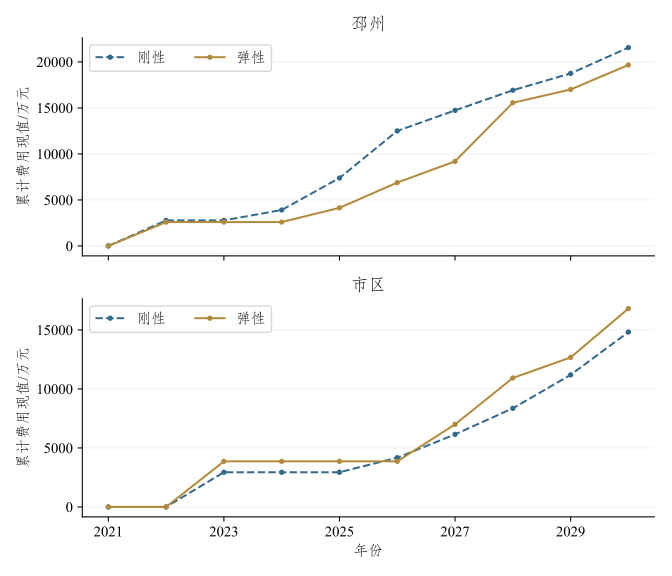

Data behind this chart, as committed beside it:
地区, 方案, 年份, 规划峰值_MW, 年末容量_MVA, 容载比, 共同下限, 当年新购主变_MVA, 当年净增容量_MVA, 当年替换原容量_MVA, 当年新增第三台_台, 年末储能功率_MW, 年末储能_MWh, 当年新增储能_MWh, 当年新增联络_条, 年末累计新增联络_条, 当年主变投资_万元, 当年储能投资_万元, 当年联络投资_万元, 当年工程投资_万元, 当年工程费用现值_万元, 累计费用现值_万元, 当年主变费用现值_万元, 当年储能费用现值_万元
市区, 刚性, 2021, 1450, 3114, 2.148, 1.5, 0.0, 0.0, 0.0, 0, 0.0, 0.0, 0.0, 0, 0, 0.0, 0.0, 0.0, 0.0, 0.0, 0.0, 0.0, 0.0
市区, 刚性, 2022, 1432, 3114, 2.174, 1.5, 0.0, 0.0, 0.0, 0, 0.0, 0.0, 0.0, 0, 0, 0.0, 0.0, 0.0, 0.0, 0.0, 0.0, 0.0, 0.0
市区, 刚性, 2023, 1542, 3114, 2.019, 1.5, 0.0, 0.0, 0.0, 0, 1.8, 3.87, 3.87, 5, 5, 0.0, 378.8, 2262, 2641, 2939, 2939, 0.0, 446.7
市区, 刚性, 2024, 1449, 3114, 2.148, 1.5, 0.0, 0.0, 0.0, 0, 1.8, 3.87, 0.0, 0, 5, 0.0, 0.0, 0.0, 0.0, 0.0, 2939, 0.0, 0.0
市区, 刚性, 2025, 1529, 3114, 2.037, 1.5, 0.0, 0.0, 0.0, 0, 1.8, 3.87, 0.0, 0, 5, 0.0, 0.0, 0.0, 0.0, 0.0, 2939, 0.0, 0.0
市区, 刚性, 2026, 1592, 3114, 1.956, 1.6, 0.0, 0.0, 0.0, 0, 1.8, 3.87, 0.0, 3, 8, 0.0, 0.0, 1357, 1357, 1231, 4170, 0.0, 0.0
市区, 刚性, 2027, 1655, 3114, 1.881, 1.6, 0.0, 0.0, 0.0, 0, 2.1, 4.515, 0.645, 5, 13, 0.0, 63.14, 2262, 2325, 1978, 6148, 0.0, 56.92
市区, 刚性, 2028, 1718, 3114, 1.812, 1.6, 0.0, 0.0, 0.0, 0, 2.4, 5.16, 0.645, 6, 19, 0.0, 63.14, 2714, 2778, 2210, 8358, 0.0, 53.14
市区, 刚性, 2029, 1781, 3114, 1.748, 1.6, 0.0, 0.0, 0.0, 0, 5.3, 11.39, 6.235, 7, 26, 0.0, 610.3, 3167, 3777, 2833, 11190, 0.0, 479.2
市区, 刚性, 2030, 1845, 3140, 1.702, 1.6, 130.0, 27.0, 103.0, 0, 5.6, 12.04, 0.645, 6, 32, 2155, 63.14, 2714, 4932, 3629, 14820, 1698, 46.21
市区, 弹性, 2021, 1450, 3114, 2.148, 1.5, 0.0, 0.0, 0.0, 0, 0.0, 0.0, 0.0, 0, 0, 0.0, 0.0, 0.0, 0.0, 0.0, 0.0, 0.0, 0.0
市区, 弹性, 2022, 1432, 3114, 2.174, 1.5, 0.0, 0.0, 0.0, 0, 0.0, 0.0, 0.0, 0, 0, 0.0, 0.0, 0.0, 0.0, 0.0, 0.0, 0.0, 0.0
市区, 弹性, 2023, 1542, 3150, 2.043, 1.5, 180.0, 37.0, 143.0, 0, 0.0, 0.0, 0.0, 0, 0, 2983, 0.0, 0.0, 2983, 3862, 3862, 3862, 0.0
市区, 弹性, 2024, 1449, 3150, 2.174, 1.5, 0.0, 0.0, 0.0, 0, 0.0, 0.0, 0.0, 0, 0, 0.0, 0.0, 0.0, 0.0, 0.0, 3862, 0.0, 0.0
市区, 弹性, 2025, 1529, 3150, 2.061, 1.5, 0.0, 0.0, 0.0, 0, 0.0, 0.0, 0.0, 0, 0, 0.0, 0.0, 0.0, 0.0, 0.0, 3862, 0.0, 0.0
市区, 弹性, 2026, 1592, 3150, 1.979, 1.6, 0.0, 0.0, 0.0, 0, 0.0, 0.0, 0.0, 0, 0, 0.0, 0.0, 0.0, 0.0, 0.0, 3862, 0.0, 0.0
市区, 弹性, 2027, 1655, 3190, 1.928, 1.6, 193.0, 40.0, 153.0, 0, 0.0, 0.0, 0.0, 0, 0, 3199, 0.0, 0.0, 3199, 3135, 6998, 3135, 0.0
市区, 弹性, 2028, 1718, 3253, 1.894, 1.6, 260.0, 62.5, 197.5, 0, 0.0, 0.0, 0.0, 0, 0, 4309, 0.0, 0.0, 4309, 3931, 10929, 3931, 0.0
市区, 弹性, 2029, 1781, 3313, 1.86, 1.6, 100.0, 60.0, 40.0, 1, 0.0, 0.0, 0.0, 0, 0, 2052, 0.0, 0.0, 2052, 1741, 12669, 1741, 0.0
市区, 弹性, 2030, 1845, 3413, 1.85, 1.6, 293.0, 100.0, 193.0, 1, 0.0, 0.0, 0.0, 0, 0, 5250, 0.0, 0.0, 5250, 4137, 16807, 4137, 0.0
邳州, 刚性, 2021, 731.8, 2027, 2.77, 1.7, 0.0, 0.0, 0.0, 0, 0.0, 0.0, 0.0, 0, 0, 0.0, 0.0, 0.0, 0.0, 0.0, 0.0, 0.0, 0.0
邳州, 刚性, 2022, 825, 2027, 2.457, 1.7, 0.0, 0.0, 0.0, 0, 8.2, 17.63, 17.63, 4, 4, 0.0, 1726, 513.5, 2239, 2776, 2776, 0.0, 2173
邳州, 刚性, 2023, 761.2, 2027, 2.663, 1.7, 0.0, 0.0, 0.0, 0, 8.2, 17.63, 0.0, 0, 4, 0.0, 0.0, 0.0, 0.0, 0.0, 2776, 0.0, 0.0
邳州, 刚性, 2024, 862.7, 2027, 2.35, 1.7, 0.0, 0.0, 0.0, 0, 12.5, 26.88, 9.245, 1, 5, 0.0, 905, 128.4, 1033, 1131, 3908, 0.0, 998.6
邳州, 刚性, 2025, 956.5, 2027, 2.119, 1.7, 0.0, 0.0, 0.0, 0, 26.2, 56.33, 29.45, 4, 9, 0.0, 2883, 513.5, 3397, 3473, 7381, 0.0, 2976
邳州, 刚性, 2026, 999.5, 2027, 2.028, 1.7, 0.0, 0.0, 0.0, 0, 49.1, 105.6, 49.23, 4, 13, 0.0, 4819, 513.5, 5333, 5116, 12497, 0.0, 4651
邳州, 刚性, 2027, 1043, 2057, 1.973, 1.7, 50.0, 30.0, 20.0, 0, 56.0, 120.4, 14.84, 1, 14, 828.7, 1452, 128.4, 2409, 2230, 14728, 812.2, 1309
邳州, 刚性, 2028, 1086, 2078, 1.915, 1.7, 81.5, 21.5, 60.0, 0, 59.1, 127.1, 6.665, 4, 18, 1351, 652.4, 513.5, 2517, 2189, 16917, 1232, 549.1
邳州, 刚性, 2029, 1129, 2097, 1.858, 1.7, 50.0, 18.5, 31.5, 0, 63.6, 136.7, 9.675, 4, 22, 828.7, 947.1, 513.5, 2289, 1828, 18746, 703, 743.6
邳州, 刚性, 2030, 1172, 2126, 1.814, 1.7, 100.0, 28.5, 71.5, 0, 71.6, 153.9, 17.2, 3, 25, 1657, 1684, 385.1, 3726, 2806, 21551, 1306, 1232
邳州, 弹性, 2021, 731.8, 2027, 2.77, 1.7, 0.0, 0.0, 0.0, 0, 0.0, 0.0, 0.0, 0, 0, 0.0, 0.0, 0.0, 0.0, 0.0, 0.0, 0.0, 0.0
邳州, 弹性, 2022, 825, 2068, 2.507, 1.7, 113.0, 41.5, 71.5, 0, 0.0, 0.0, 0.0, 0, 0, 1873, 0.0, 0.0, 1873, 2595, 2595, 2595, 0.0
邳州, 弹性, 2023, 761.2, 2068, 2.717, 1.7, 0.0, 0.0, 0.0, 0, 0.0, 0.0, 0.0, 0, 0, 0.0, 0.0, 0.0, 0.0, 0.0, 2595, 0.0, 0.0
邳州, 弹性, 2024, 862.7, 2068, 2.398, 1.7, 0.0, 0.0, 0.0, 0, 0.0, 0.0, 0.0, 0, 0, 0.0, 0.0, 0.0, 0.0, 0.0, 2595, 0.0, 0.0
邳州, 弹性, 2025, 956.5, 2092, 2.187, 1.7, 63.0, 23.0, 40.0, 0, 0.0, 0.0, 0.0, 3, 3, 1044, 0.0, 385.1, 1429, 1551, 4146, 1178, 0.0
邳州, 弹性, 2026, 999.5, 2120, 2.121, 1.7, 100.0, 28.5, 71.5, 0, 4.9, 10.54, 10.54, 0, 3, 1657, 1031, 0.0, 2689, 2739, 6884, 1744, 995.1
邳州, 弹性, 2027, 1043, 2130, 2.043, 1.7, 50.0, 10.0, 40.0, 0, 12.8, 27.52, 16.98, 0, 3, 828.7, 1663, 0.0, 2491, 2311, 9196, 812.2, 1499
邳州, 弹性, 2028, 1086, 2320, 2.137, 1.7, 281.5, 190.0, 91.5, 3, 18.6, 39.99, 12.47, 0, 3, 5848, 1221, 0.0, 7069, 6363, 15559, 5336, 1027
邳州, 弹性, 2029, 1129, 2338, 2.072, 1.7, 50.0, 18.5, 31.5, 0, 22.5, 48.38, 8.385, 1, 4, 828.7, 820.8, 128.4, 1778, 1443, 17002, 703, 644.5
邳州, 弹性, 2030, 1172, 2388, 2.039, 1.7, 50.0, 50.0, 0.0, 1, 32.4, 69.66, 21.29, 2, 6, 1223, 2084, 256.8, 3563, 2667, 19669, 963.7, 1525
